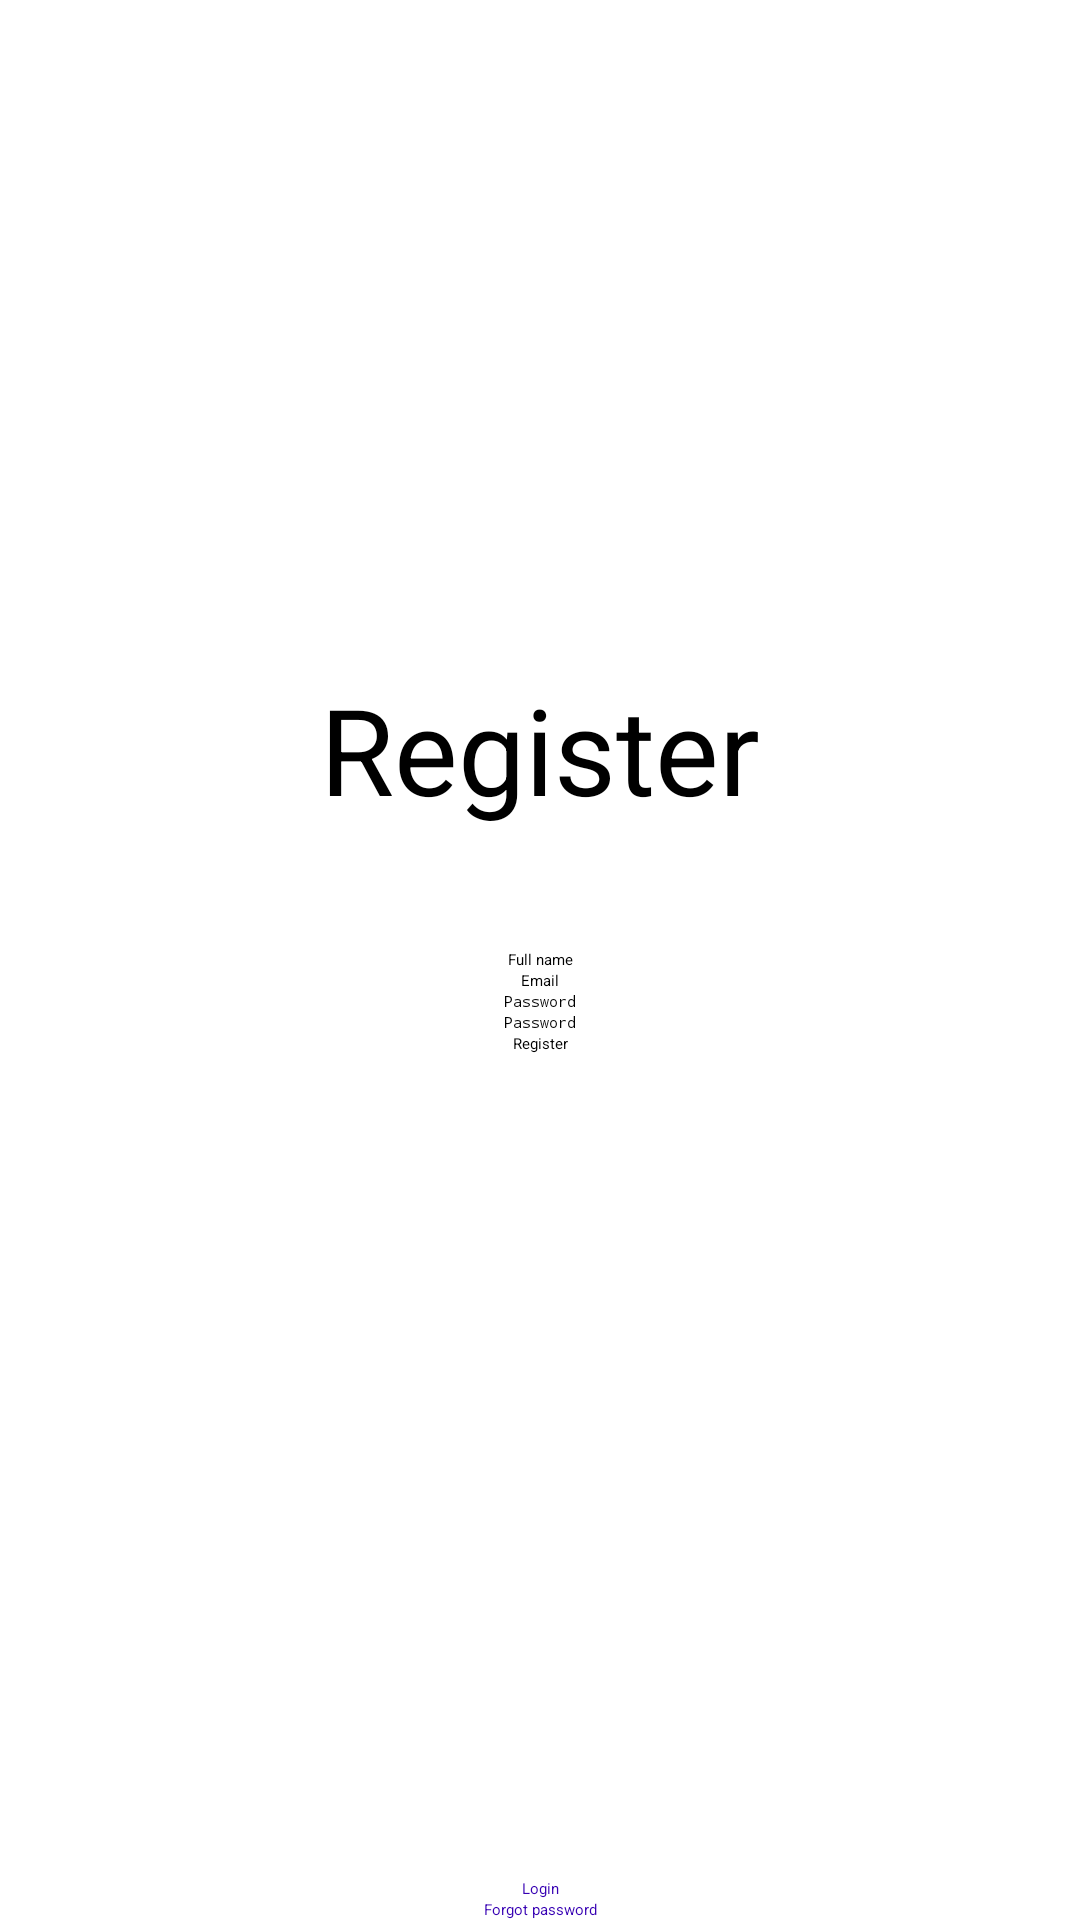

Produce the Android XML layout that renders to this screen, including the resource entries it uses.
<!-- AndroidManifest.xml: application theme Theme.QuizApp -->
<!-- res/layout/activity_register.xml -->
<?xml version="1.0" encoding="utf-8"?>
<LinearLayout xmlns:android="http://schemas.android.com/apk/res/android"
    xmlns:tools="http://schemas.android.com/tools"
    android:layout_width="match_parent"
    android:layout_height="match_parent"
    android:layout_margin="20sp"
    android:orientation="vertical"
    android:weightSum="5"
    tools:context=".Register">

    <LinearLayout
        android:layout_width="match_parent"
        android:layout_height="wrap_content"
        android:layout_weight="4"
        android:gravity="center"
        android:orientation="vertical">
        <TextView
            android:layout_width="match_parent"
            android:layout_height="wrap_content"
            android:gravity="center"
         android:textSize="40sp"
            android:paddingVertical="40sp"
            android:text="Register" />

        <EditText
            android:inputType="textEmailAddress"
            android:id="@+id/fullname"
            android:layout_width="match_parent"
            android:layout_height="wrap_content"
            android:gravity="center"
            android:hint="Full name" />
        <EditText
            android:inputType="textEmailAddress"
            android:id="@+id/email"
            android:layout_width="match_parent"
            android:layout_height="wrap_content"
            android:gravity="center"
            android:hint="Email" />

        <EditText
            android:inputType="textPassword"
            android:id="@+id/password"
            android:layout_width="match_parent"
            android:layout_height="wrap_content"
            android:gravity="center"
            android:hint="Password" />

        <EditText
            android:inputType="textPassword"
            android:id="@+id/repassword"
            android:layout_width="match_parent"
            android:layout_height="wrap_content"
            android:gravity="center"
            android:hint="Password" />

        <Button
            android:onClick="registerNowFun"
            android:layout_width="match_parent"
            android:layout_height="wrap_content"
            android:gravity="center"
            android:text="Register" />
    </LinearLayout>

    <LinearLayout
        android:layout_width="match_parent"
        android:layout_height="wrap_content"
        android:layout_weight="1"
        android:gravity="bottom"
        android:orientation="vertical">

        <TextView
            android:layout_width="match_parent"
            android:layout_height="wrap_content"
            android:gravity="center"
            android:textColor="@color/purple_700"
            android:onClick="loginFun"
            android:text="Login" />

        <TextView
            android:layout_width="match_parent"
            android:layout_height="wrap_content"
            android:gravity="center"
            android:text="Forgot password"
            android:onClick="forgotFun"
            android:textColor="@color/purple_700" />
    </LinearLayout>


</LinearLayout>
<!-- resources referenced by this layout -->
<resources>
  <color name="purple_700">#FF3700B3</color>
  <style name="Theme.QuizApp" parent="Theme.MaterialComponents.DayNight.DarkActionBar">
          
          <item name="colorPrimary">@color/purple_200</item>
          <item name="colorPrimaryVariant">@color/purple_700</item>
          <item name="colorOnPrimary">@color/black</item>
          
          <item name="colorSecondary">@color/teal_200</item>
          <item name="colorSecondaryVariant">@color/teal_200</item>
          <item name="colorOnSecondary">@color/black</item>
          
          <item name="android:statusBarColor">?attr/colorPrimaryVariant</item>
          
      </style>
  <color name="purple_200">#FFBB86FC</color>
  <color name="black">#000000</color>
  <color name="teal_200">#FF03DAC5</color>
</resources>
